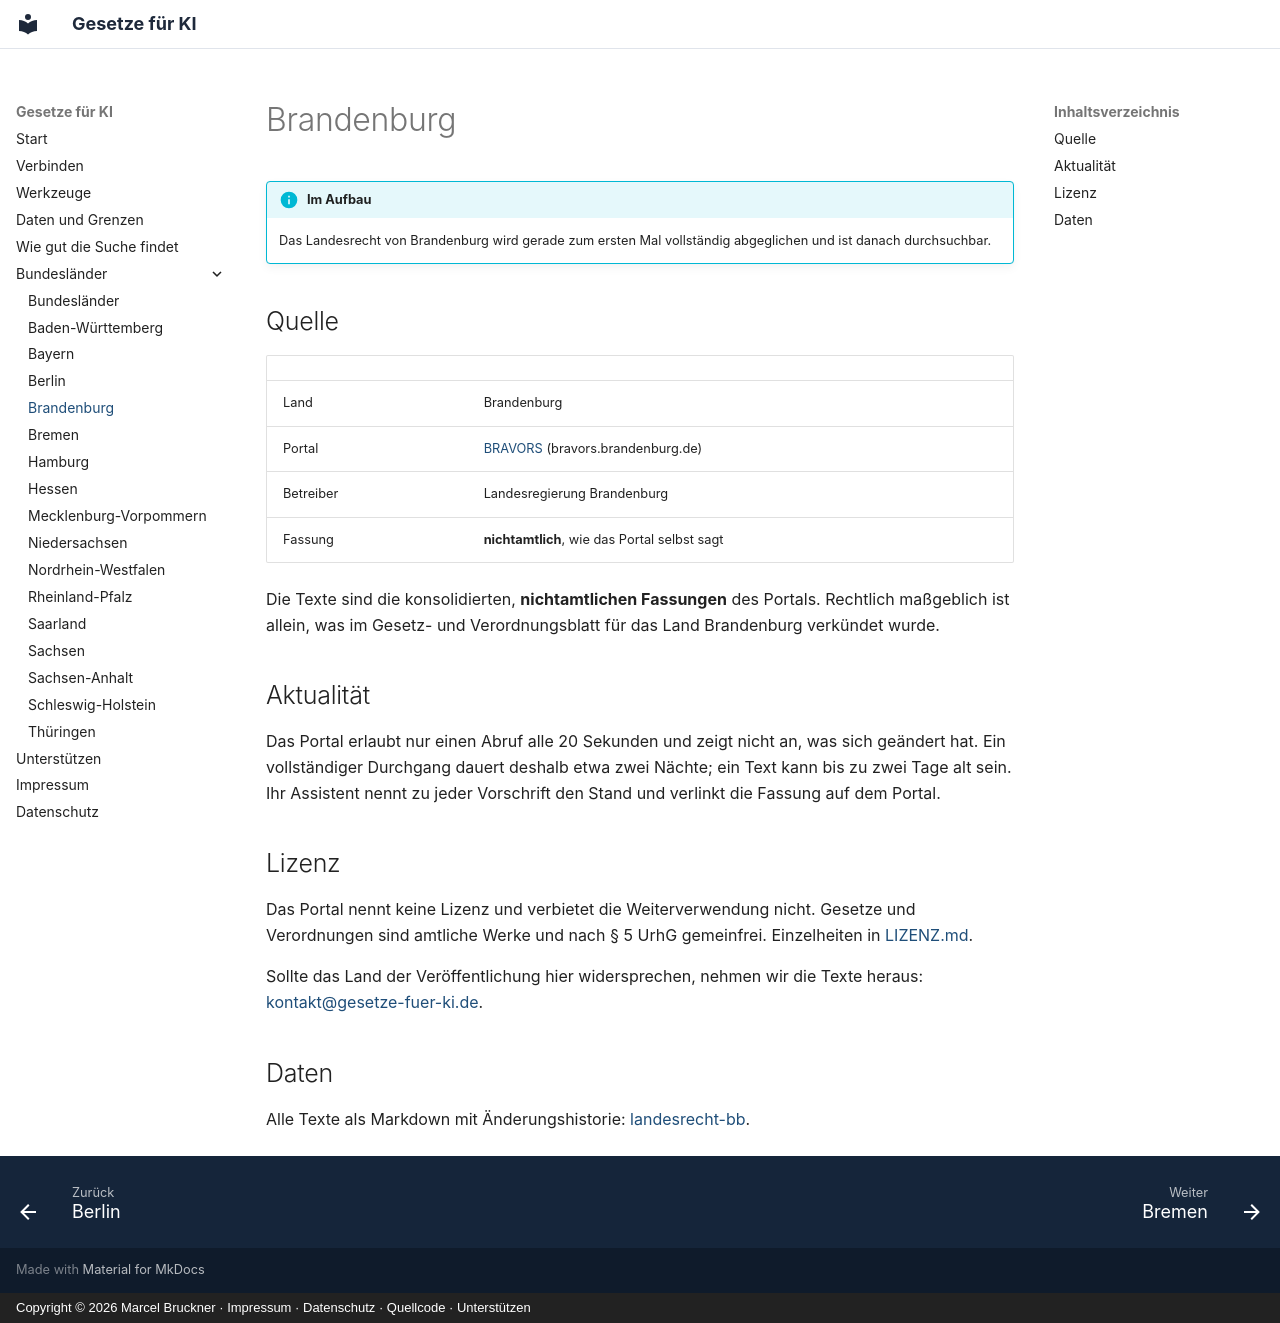

repository: Gesetze-fuer-KI/gesetze-fuer-ki · page: laender/brandenburg/index.html · generator: mkdocs · copyright: Copyright © 2026 Marcel Bruckner · Impressum · Datenschutz · Quellcode · Unterstützen

# Brandenburg

!!! info "Im Aufbau"

    Das Landesrecht von Brandenburg wird gerade zum ersten Mal vollständig abgeglichen und ist danach durchsuchbar.

## Quelle

| | |
|---|---|
| Land | Brandenburg |
| Portal | [BRAVORS](https://bravors.brandenburg.de) (bravors.brandenburg.de) |
| Betreiber | Landesregierung Brandenburg |
| Fassung | **nichtamtlich**, wie das Portal selbst sagt |

Die Texte sind die konsolidierten, **nichtamtlichen Fassungen** des Portals. Rechtlich maßgeblich ist allein, was im Gesetz- und Verordnungsblatt für das Land Brandenburg verkündet wurde.

## Aktualität

Das Portal erlaubt nur einen Abruf alle 20 Sekunden und zeigt nicht an, was sich geändert hat. Ein vollständiger Durchgang dauert deshalb etwa zwei Nächte; ein Text kann bis zu zwei Tage alt sein. Ihr Assistent nennt zu jeder Vorschrift den Stand und verlinkt die Fassung auf dem Portal.

## Lizenz

Das Portal nennt keine Lizenz und verbietet die Weiterverwendung nicht. Gesetze und Verordnungen sind amtliche Werke und nach § 5 UrhG gemeinfrei. Einzelheiten in [LIZENZ.md](https://github.com/Gesetze-fuer-KI/landesrecht-bb/blob/main/LIZENZ.md).

Sollte das Land der Veröffentlichung hier widersprechen, nehmen wir die Texte heraus: [kontakt@gesetze-fuer-ki.de](mailto:kontakt@gesetze-fuer-ki.de).

## Daten

Alle Texte als Markdown mit Änderungshistorie: [landesrecht-bb](https://github.com/Gesetze-fuer-KI/landesrecht-bb).
